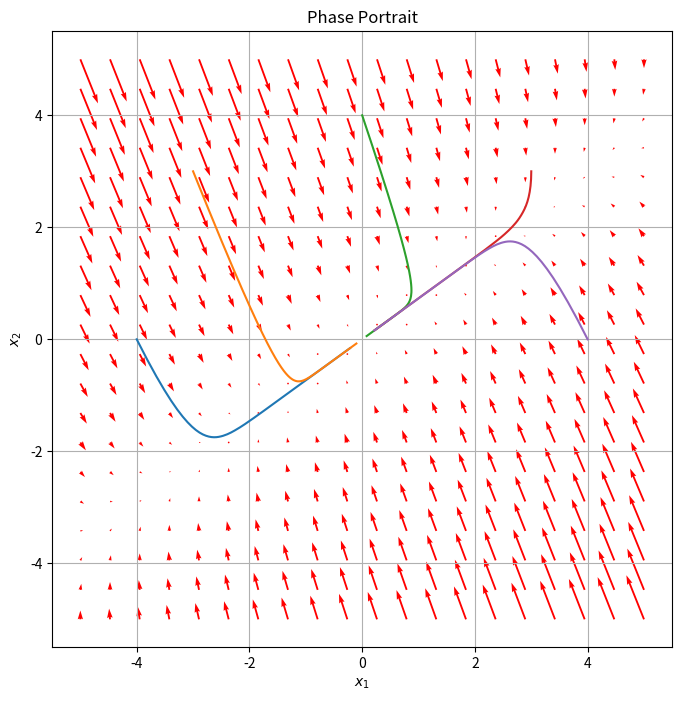

Python code for this plot:
import numpy as np
import matplotlib.pyplot as plt
from scipy.integrate import solve_ivp

# Define the system of differential equations
def system(t, z):
    x1, x2 = z
    dx1_dt = -x1 + x2
    dx2_dt = 2 * x1 - 3 * x2
    return [dx1_dt, dx2_dt]

# Create a grid of x1 and x2 values
x1 = np.linspace(-5, 5, 20)
x2 = np.linspace(-5, 5, 20)
X1, X2 = np.meshgrid(x1, x2)

# Compute the derivatives at each point in the grid
U = -X1 + X2
V = 2 * X1 - 3 * X2

# Plot the direction field
plt.figure(figsize=(8, 8))
plt.quiver(X1, X2, U, V, color='r')
plt.title('Phase Portrait')
plt.xlabel('$x_1$')
plt.ylabel('$x_2$')
plt.grid()

# Define initial conditions for specific trajectories
initial_conditions = [(-4, 0), (-3, 3), (0, 4), (3, 3), (4, 0)]

# Integrate the ODE to plot the trajectories
t_span = np.linspace(0, 10, 200)
for x0, y0 in initial_conditions:
    sol = solve_ivp(system, [0, 10], [x0, y0], t_eval=t_span)
    plt.plot(sol.y[0], sol.y[1])

plt.show()
